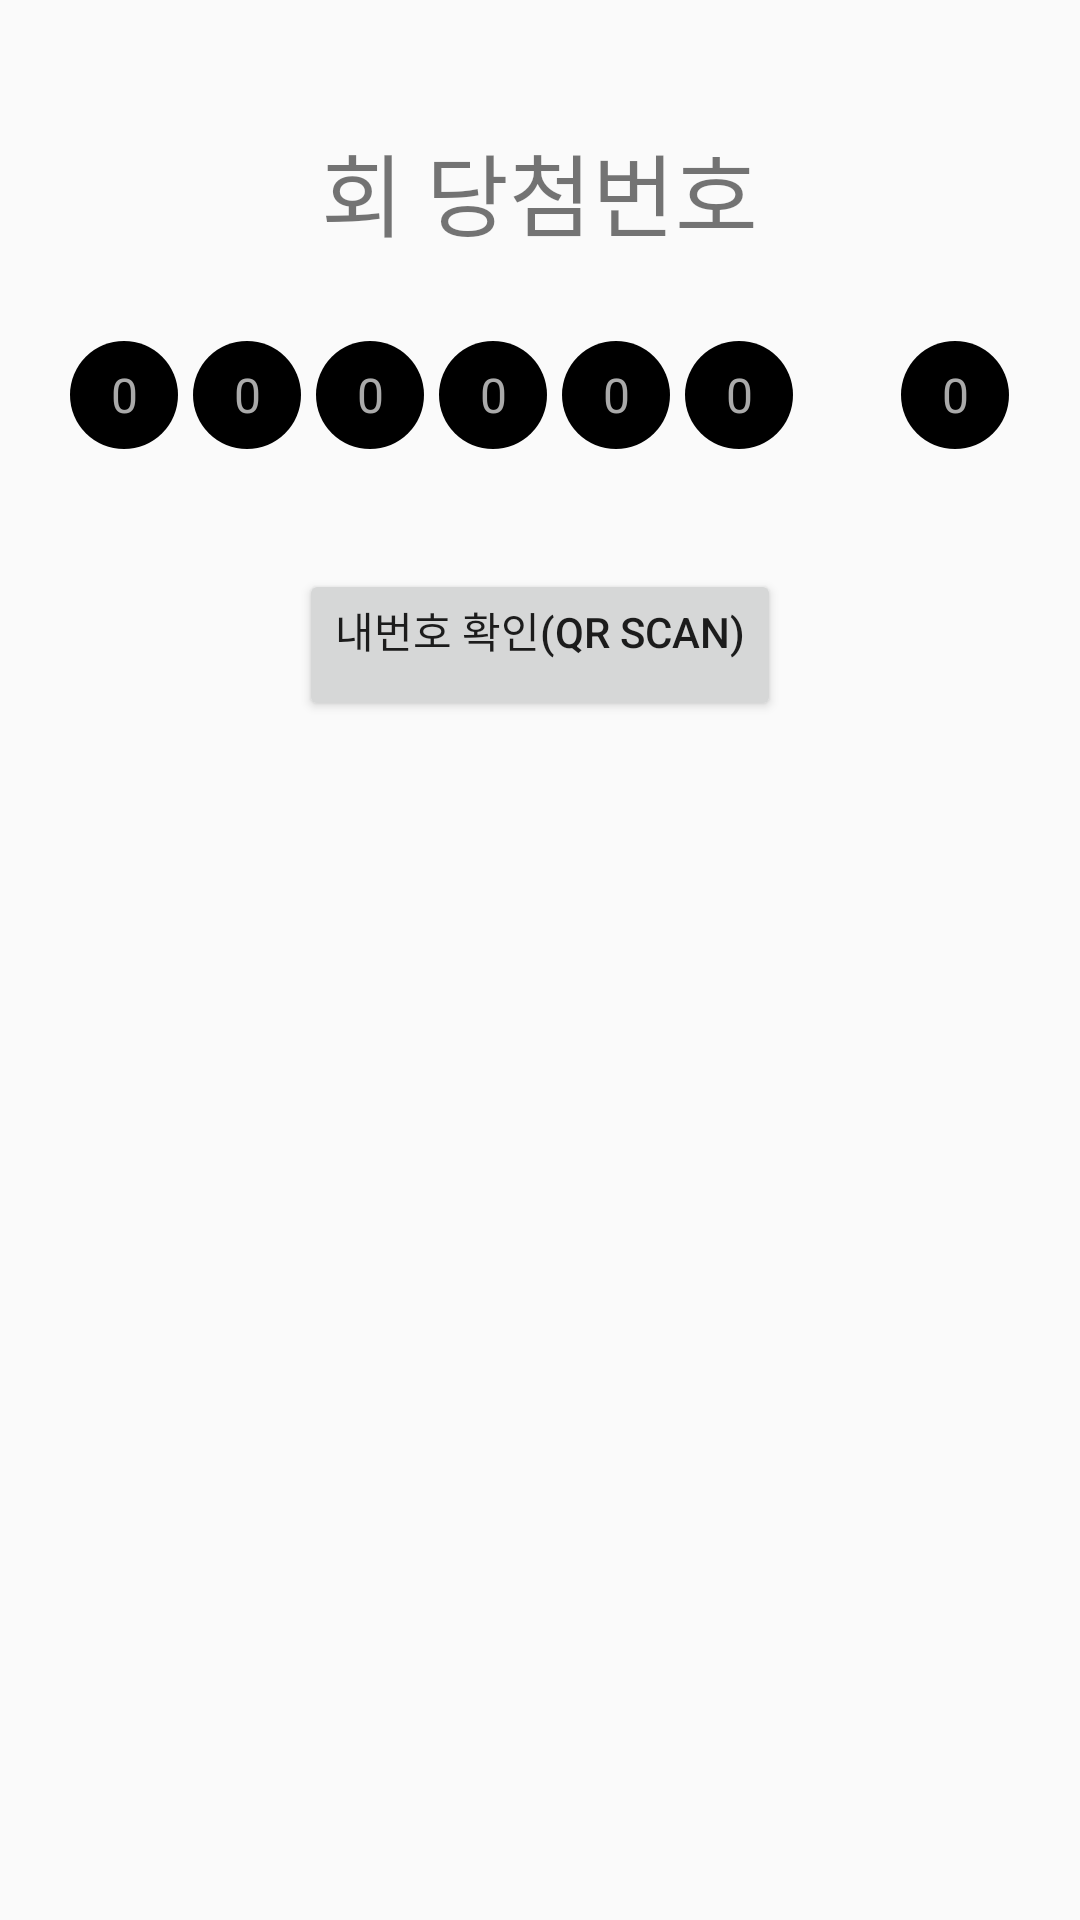

The Android layout XML behind this screen, and the referenced resources:
<!-- AndroidManifest.xml: application theme AppTheme -->
<!-- res/layout/activity_main.xml -->
<?xml version="1.0" encoding="utf-8"?>
<android.support.constraint.ConstraintLayout xmlns:android="http://schemas.android.com/apk/res/android"
    xmlns:app="http://schemas.android.com/apk/res-auto"
    xmlns:tools="http://schemas.android.com/tools"
    android:layout_width="match_parent"
    android:layout_height="match_parent"
    tools:context=".MainActivity">

    <LinearLayout
        android:layout_width="match_parent"
        android:layout_height="wrap_content"
        android:orientation="vertical"
        android:gravity="center">

        <TextView
            android:id="@+id/view_drwDate"
            android:layout_width="match_parent"
            android:layout_height="wrap_content"
            android:gravity="right"
            android:textSize="10sp"/>

        <LinearLayout
            android:layout_width="match_parent"
            android:layout_height="100dp"
            android:gravity="center">

            <TextView
                android:id="@+id/view_drwNo"
                android:layout_width="wrap_content"
                android:layout_height="wrap_content"
                android:gravity="center"
                android:textColor="@android:color/holo_blue_bright"
                android:textStyle="bold"
                android:textSize="30sp"/>
            <TextView
                android:layout_width="wrap_content"
                android:layout_height="wrap_content"
                android:textSize="30sp"
                android:text="회 당첨번호"/>
        </LinearLayout>


        <LinearLayout
            android:layout_width="match_parent"
            android:layout_height="wrap_content"
            android:gravity="center"
            android:orientation="horizontal"
            android:paddingBottom="40dp">

            <TextView
                android:id="@+id/view_drwtNo1"
                android:layout_width="36dp"
                android:layout_height="36dp"
                android:gravity="center"
                android:textColor="@android:color/darker_gray"
                android:layout_gravity="center_vertical"
                android:text="0"
                android:background="@drawable/lotto_circle"
                android:textSize="16sp"
                android:layout_marginRight="5dp"
                tools:text="45"/>

            <TextView
                android:id="@+id/view_drwtNo2"
                android:layout_width="36dp"
                android:layout_height="36dp"
                android:gravity="center"
                android:textColor="@android:color/darker_gray"
                android:layout_gravity="center_vertical"
                android:text="0"
                android:background="@drawable/lotto_circle"
                android:textSize="16sp"
                android:layout_marginRight="5dp"
                tools:text="45"/>

            <TextView
                android:id="@+id/view_drwtNo3"
                android:layout_width="36dp"
                android:layout_height="36dp"
                android:gravity="center"
                android:textColor="@android:color/darker_gray"
                android:layout_gravity="center_vertical"
                android:text="0"
                android:background="@drawable/lotto_circle"
                android:textSize="16sp"
                android:layout_marginRight="5dp"
                tools:text="45"/>

            <TextView
                android:id="@+id/view_drwtNo4"
                android:layout_width="36dp"
                android:layout_height="36dp"
                android:gravity="center"
                android:textColor="@android:color/darker_gray"
                android:layout_gravity="center_vertical"
                android:text="0"
                android:background="@drawable/lotto_circle"
                android:textSize="16sp"
                android:layout_marginRight="5dp"
                tools:text="45"/>

            <TextView
                android:id="@+id/view_drwtNo5"
                android:layout_width="36dp"
                android:layout_height="36dp"
                android:gravity="center"
                android:textColor="@android:color/darker_gray"
                android:layout_gravity="center_vertical"
                android:text="0"
                android:background="@drawable/lotto_circle"
                android:textSize="16sp"
                android:layout_marginRight="5dp"
                tools:text="45"/>

            <TextView
                android:id="@+id/view_drwtNo6"
                android:layout_width="36dp"
                android:layout_height="36dp"
                android:gravity="center"
                android:textColor="@android:color/darker_gray"
                android:layout_gravity="center_vertical"
                android:text="0"
                android:background="@drawable/lotto_circle"
                android:textSize="16sp"
                tools:text="45"/>

            <ImageView
                android:layout_width="36dp"
                android:layout_height="36dp"
                android:src="@drawable/baseline_add_black_36dp"/>

            <TextView
                android:id="@+id/view_bnusNo"
                android:layout_width="36dp"
                android:layout_height="36dp"
                android:gravity="center"
                android:textColor="@android:color/darker_gray"
                android:layout_gravity="center_vertical"
                android:text="0"
                android:background="@drawable/lotto_circle"
                android:textSize="16sp"
                tools:text="45"/>

        </LinearLayout>

        <Button
            android:id="@+id/btn_qrCodeScan"
            android:layout_width="wrap_content"
            android:layout_height="wrap_content"
            android:gravity="center"
            android:layout_gravity="center"
            android:paddingBottom="20dp"
            android:text="내번호 확인(QR Scan)"/>

        <ListView
            android:id="@+id/list_qr_result"
            android:layout_width="match_parent"
            android:layout_height="match_parent" />
    </LinearLayout>


</android.support.constraint.ConstraintLayout>
<!-- resources referenced by this layout -->
<resources>
  <!-- drawable lotto_circle (drawable) -->
  <?xml version="1.0" encoding="utf-8"?>
  <shape xmlns:android="http://schemas.android.com/apk/res/android"
      android:shape="oval">
  
      <solid android:color="@android:color/black" />
      <size
          android:height="36dp"
          android:width="36dp" />
      <corners android:radius="18dp" />
  
  </shape>
  <style name="AppTheme" parent="Theme.AppCompat.Light.DarkActionBar">
          
          <item name="colorPrimary">@color/colorPrimary</item>
          <item name="colorPrimaryDark">@color/colorPrimaryDark</item>
          <item name="colorAccent">@color/colorAccent</item>
      </style>
  <color name="colorPrimary">#3F51B5</color>
  <color name="colorPrimaryDark">#303F9F</color>
  <color name="colorAccent">#FF4081</color>
</resources>
